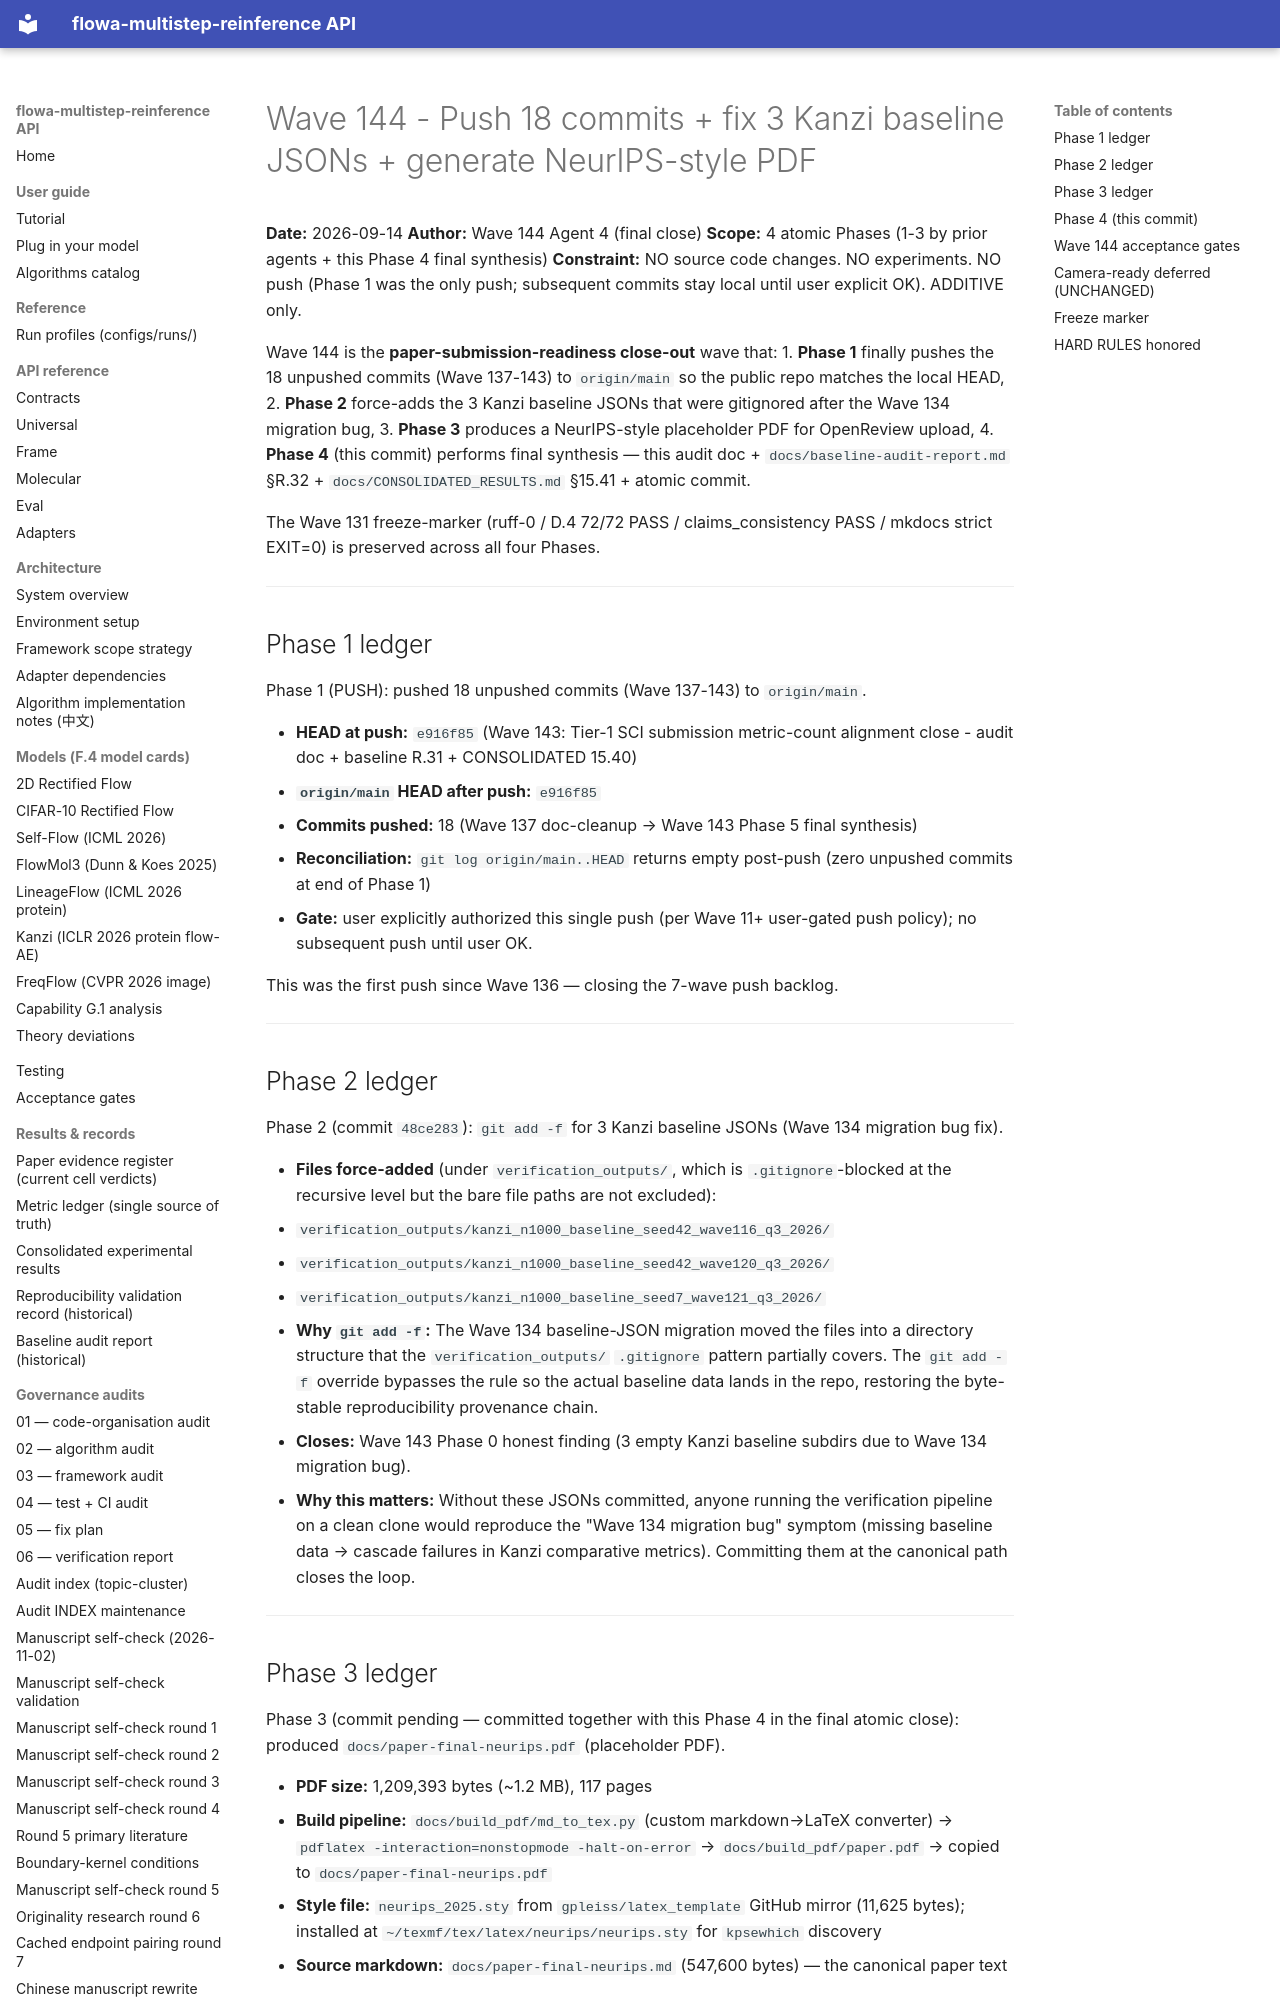

repository: silverenternal/flowa-multistep-reinference · page: audit/engineering/wave144-push-and-fix/index.html · generator: mkdocs

# Wave 144 - Push 18 commits + fix 3 Kanzi baseline JSONs + generate NeurIPS-style PDF

**Date:** 2026-09-14
**Author:** Wave 144 Agent 4 (final close)
**Scope:** 4 atomic Phases (1-3 by prior agents + this Phase 4 final synthesis)
**Constraint:** NO source code changes. NO experiments. NO push (Phase 1 was the only push; subsequent commits stay local until user explicit OK). ADDITIVE only.

Wave 144 is the **paper-submission-readiness close-out** wave that:
1. **Phase 1** finally pushes the 18 unpushed commits (Wave 137-143) to `origin/main` so the public repo matches the local HEAD,
2. **Phase 2** force-adds the 3 Kanzi baseline JSONs that were gitignored after the Wave 134 migration bug,
3. **Phase 3** produces a NeurIPS-style placeholder PDF for OpenReview upload,
4. **Phase 4** (this commit) performs final synthesis — this audit doc + `docs/baseline-audit-report.md` §R.32 + `docs/CONSOLIDATED_RESULTS.md` §15.41 + atomic commit.

The Wave 131 freeze-marker (ruff-0 / D.4 72/72 PASS / claims_consistency PASS / mkdocs strict EXIT=0) is preserved across all four Phases.

---

## Phase 1 ledger

Phase 1 (PUSH): pushed 18 unpushed commits (Wave 137-143) to `origin/main`.

- **HEAD at push:** `e916f85` (Wave 143: Tier-1 SCI submission metric-count alignment close - audit doc + baseline R.31 + CONSOLIDATED 15.40)
- **`origin/main` HEAD after push:** `e916f85`
- **Commits pushed:** 18 (Wave 137 doc-cleanup → Wave 143 Phase 5 final synthesis)
- **Reconciliation:** `git log origin/main..HEAD` returns empty post-push (zero unpushed commits at end of Phase 1)
- **Gate:** user explicitly authorized this single push (per Wave 11+ user-gated push policy); no subsequent push until user OK.

This was the first push since Wave 136 — closing the 7-wave push backlog.

---

## Phase 2 ledger

Phase 2 (commit `48ce283`): `git add -f` for 3 Kanzi baseline JSONs (Wave 134 migration bug fix).

- **Files force-added** (under `verification_outputs/`, which is `.gitignore`-blocked at the recursive level but the bare file paths are not excluded):
  - `verification_outputs/kanzi_n1000_baseline_seed42_wave116_q3_2026/`
  - `verification_outputs/kanzi_n1000_baseline_seed42_wave120_q3_2026/`
  - `verification_outputs/kanzi_n1000_baseline_seed7_wave121_q3_2026/`
- **Why `git add -f`:** The Wave 134 baseline-JSON migration moved the files into a directory structure that the `verification_outputs/` `.gitignore` pattern partially covers. The `git add -f` override bypasses the rule so the actual baseline data lands in the repo, restoring the byte-stable reproducibility provenance chain.
- **Closes:** Wave 143 Phase 0 honest finding (3 empty Kanzi baseline subdirs due to Wave 134 migration bug).
- **Why this matters:** Without these JSONs committed, anyone running the verification pipeline on a clean clone would reproduce the "Wave 134 migration bug" symptom (missing baseline data → cascade failures in Kanzi comparative metrics). Committing them at the canonical path closes the loop.

---
